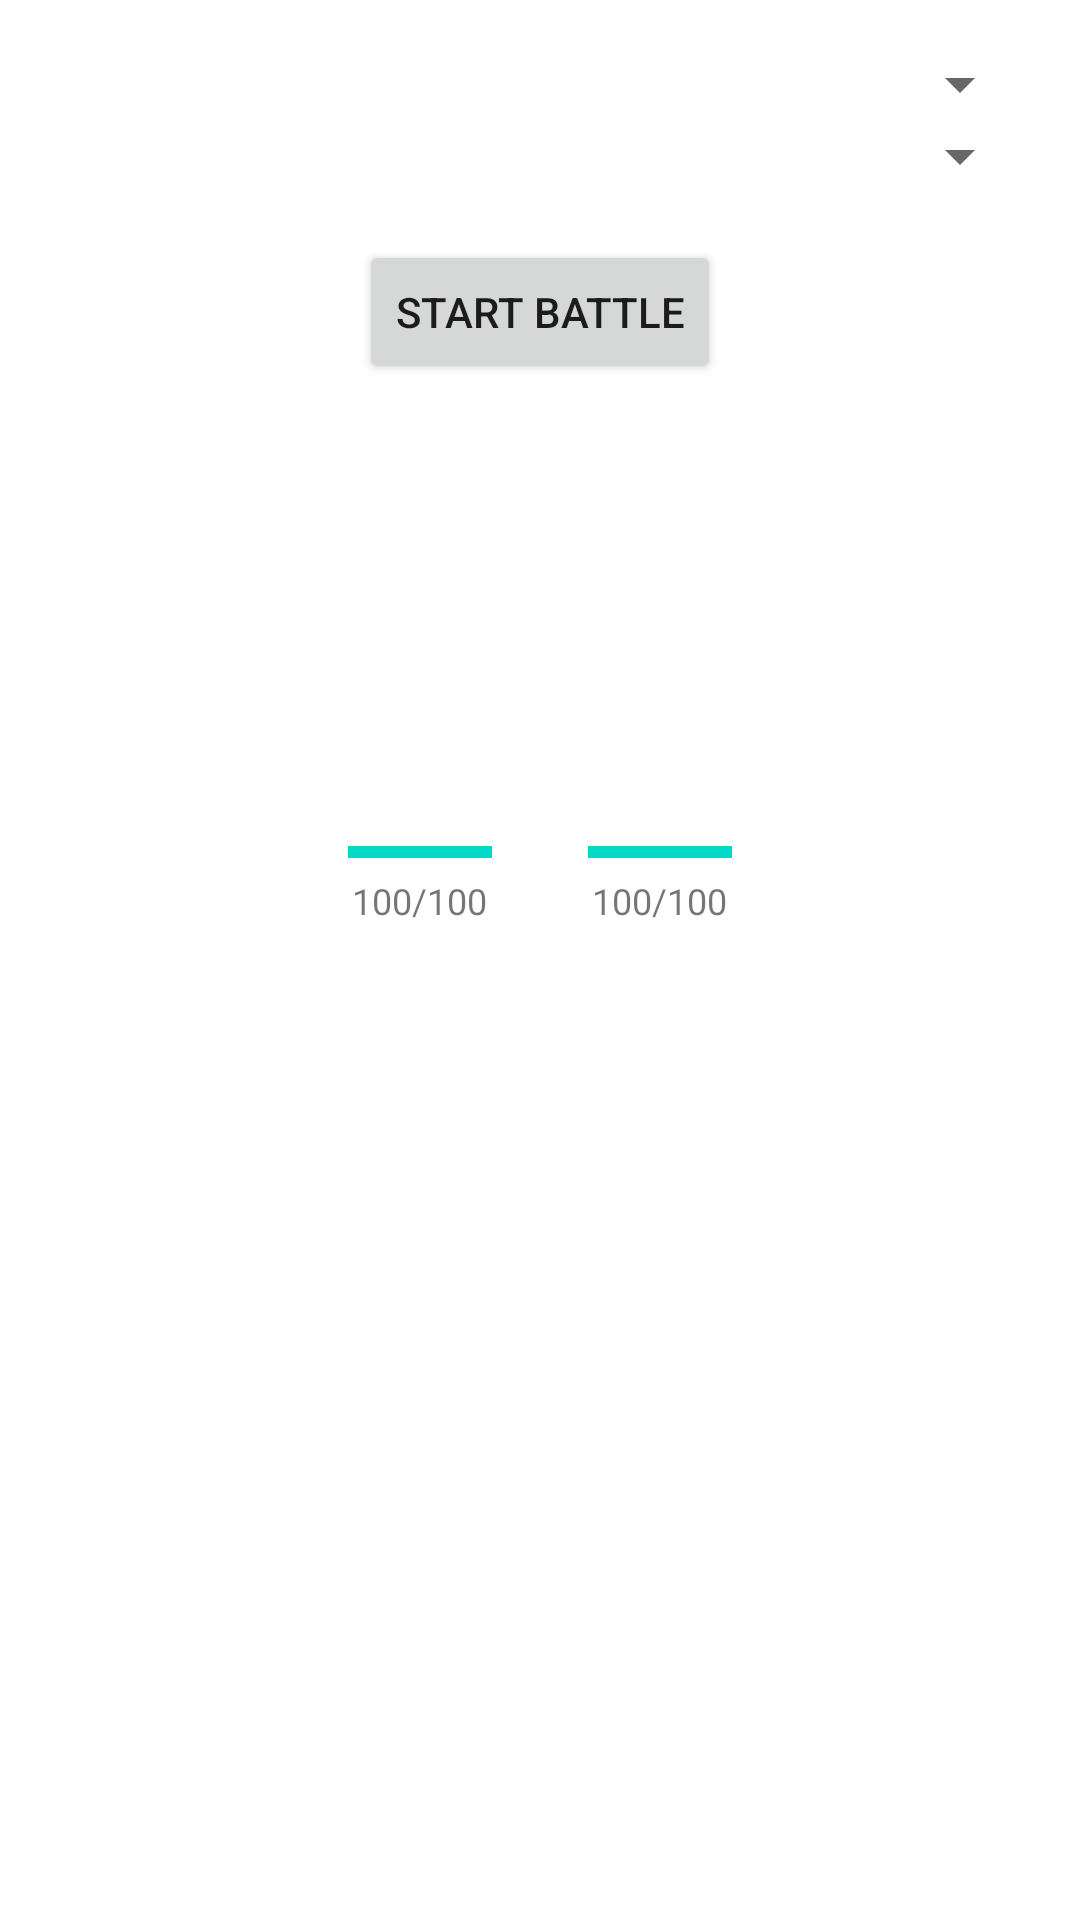

The Android layout XML behind this screen, and the referenced resources:
<!-- AndroidManifest.xml: application theme Theme.Lutemongamemobile -->
<!-- res/layout/fragment_battle.xml -->
<?xml version="1.0" encoding="utf-8"?>
<LinearLayout xmlns:android="http://schemas.android.com/apk/res/android"
    xmlns:app="http://schemas.android.com/apk/res-auto"
    xmlns:tools="http://schemas.android.com/tools"
    android:layout_width="match_parent"
    android:layout_height="match_parent"
    android:orientation="vertical"
    android:padding="16dp"
    tools:context=".BattleFragment">

    <Spinner
        android:id="@+id/lutemonSpinnerA"
        android:layout_width="match_parent"
        android:layout_height="wrap_content" />

    <Spinner
        android:id="@+id/lutemonSpinnerB"
        android:layout_width="match_parent"
        android:layout_height="wrap_content" />

    <Button
        android:id="@+id/startBattleButton"
        android:layout_width="wrap_content"
        android:layout_height="wrap_content"
        android:layout_gravity="center_horizontal"
        android:layout_marginTop="16dp"
        android:text="Start Battle" />

    <LinearLayout
        android:layout_width="match_parent"
        android:layout_height="wrap_content"
        android:orientation="horizontal"
        android:gravity="center_horizontal">

        <ImageView
            android:id="@+id/lutemonIconA"
            android:layout_width="100dp"
            android:layout_height="100dp"
            android:layout_margin="16dp" />

        <ImageView
            android:id="@+id/lutemonIconB"
            android:layout_width="100dp"
            android:layout_height="100dp"
            android:layout_margin="16dp" />
    </LinearLayout>

    <LinearLayout
        android:layout_width="match_parent"
        android:layout_height="wrap_content"
        android:orientation="horizontal"
        android:gravity="center_horizontal">

        
        <LinearLayout
            android:layout_width="wrap_content"
            android:layout_height="wrap_content"
            android:orientation="vertical"
            android:gravity="center_horizontal"
            android:layout_margin="16dp">

            <ProgressBar
                android:id="@+id/lutemonHealthA"
                style="?android:attr/progressBarStyleHorizontal"
                android:layout_width="wrap_content"
                android:layout_height="wrap_content"
                android:max="100"
                android:progress="100" />

            <TextView
                android:id="@+id/lutemonHealthTextA"
                android:layout_width="wrap_content"
                android:layout_height="wrap_content"
                android:text="100/100"
                android:textSize="12sp" />
        </LinearLayout>

        
        <LinearLayout
            android:layout_width="wrap_content"
            android:layout_height="wrap_content"
            android:orientation="vertical"
            android:gravity="center_horizontal"
            android:layout_margin="16dp">

            <ProgressBar
                android:id="@+id/lutemonHealthB"
                style="?android:attr/progressBarStyleHorizontal"
                android:layout_width="wrap_content"
                android:layout_height="wrap_content"
                android:max="100"
                android:progress="100" />

            <TextView
                android:id="@+id/lutemonHealthTextB"
                android:layout_width="wrap_content"
                android:layout_height="wrap_content"
                android:text="100/100"
                android:textSize="12sp" />
        </LinearLayout>

    </LinearLayout>

    <TextView
        android:id="@+id/battleLogMessage"
        android:layout_width="match_parent"
        android:layout_height="wrap_content"
        android:layout_marginTop="16dp"
        android:textSize="18sp" />

</LinearLayout>
<!-- resources referenced by this layout -->
<resources>
  <style name="Theme.Lutemongamemobile" parent="Theme.MaterialComponents.DayNight.DarkActionBar">
          
          <item name="colorPrimary">@color/purple_500</item>
          <item name="colorPrimaryVariant">@color/purple_700</item>
          <item name="colorOnPrimary">@color/white</item>
          
          <item name="colorSecondary">@color/teal_200</item>
          <item name="colorSecondaryVariant">@color/teal_700</item>
          <item name="colorOnSecondary">@color/black</item>
          
          <item name="android:statusBarColor">?attr/colorPrimaryVariant</item>
          
      </style>
  <color name="purple_500">#FF6200EE</color>
  <color name="purple_700">#FF3700B3</color>
  <color name="white">#FFFFFFFF</color>
  <color name="teal_200">#FF03DAC5</color>
  <color name="teal_700">#FF018786</color>
  <color name="black">#FF000000</color>
</resources>
